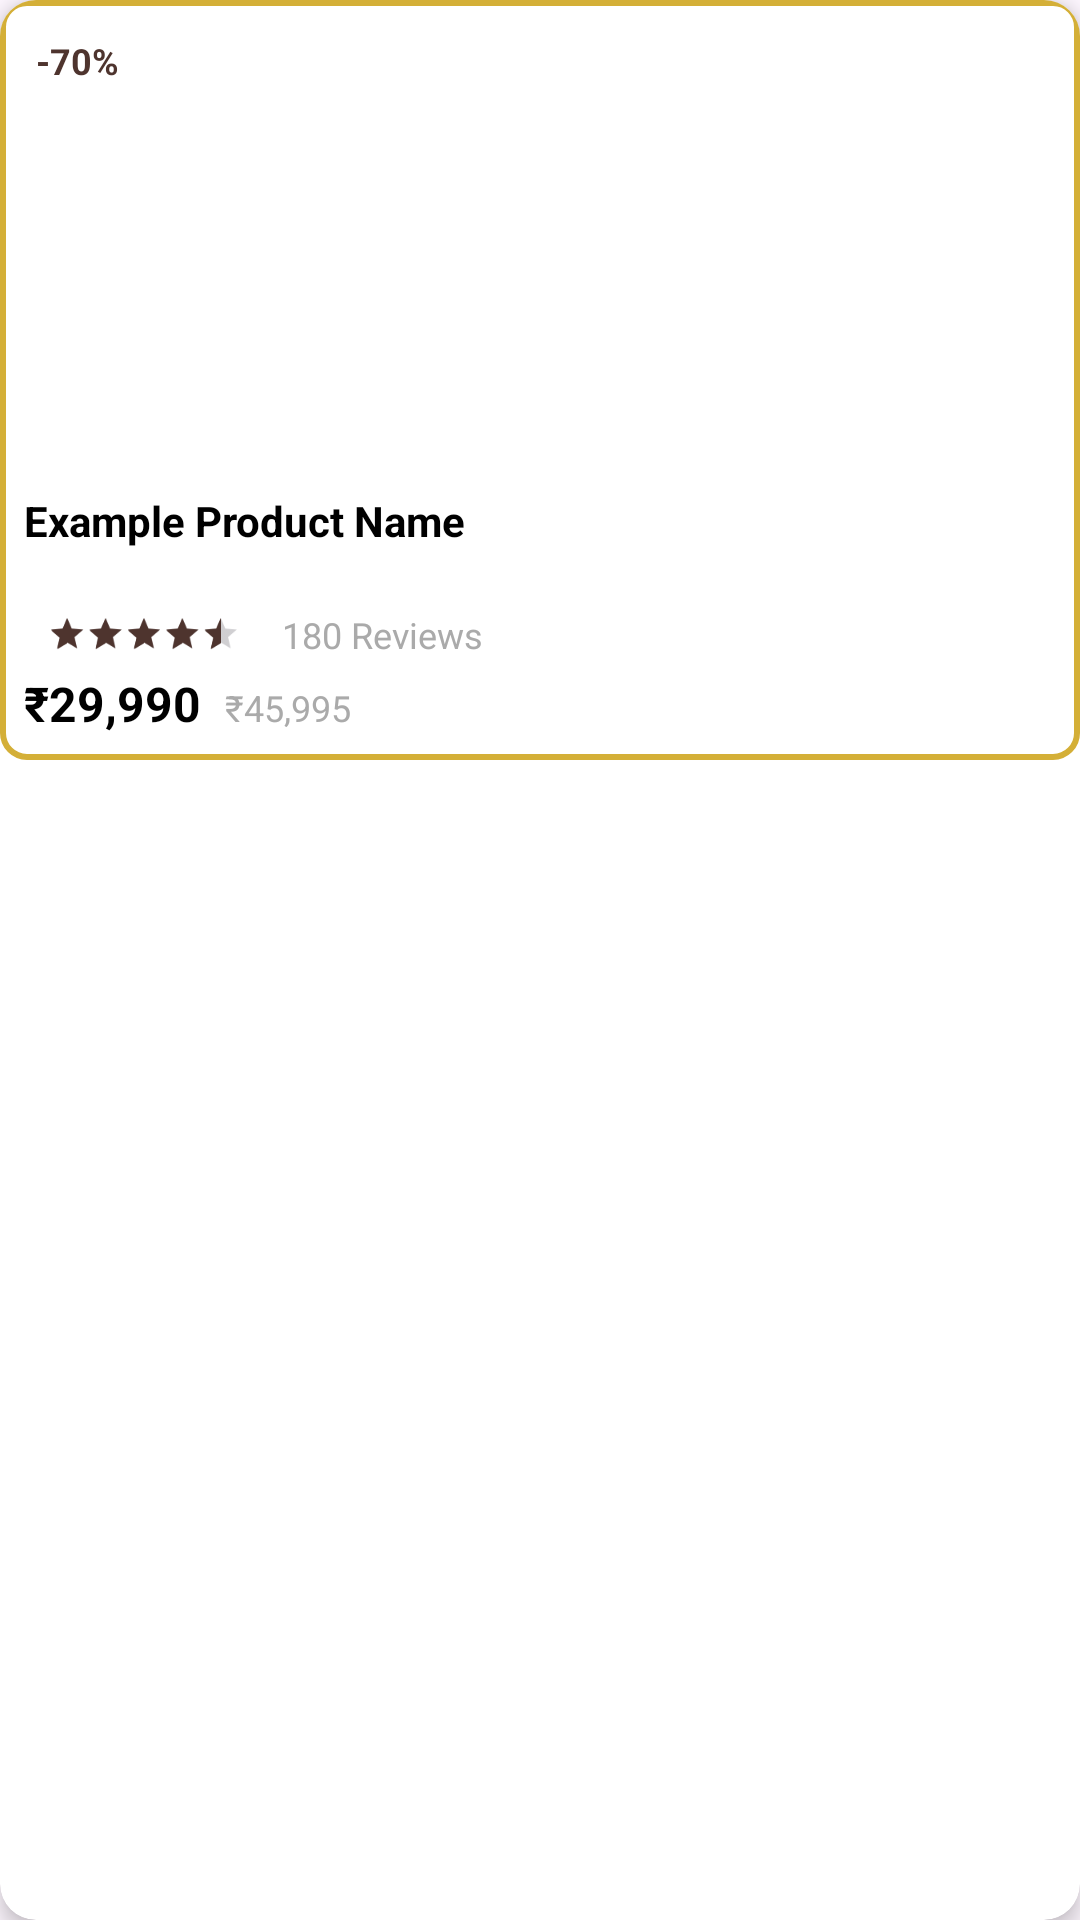

Here is an Android app screen rendered from its layout file. Give the layout XML and the strings, colors and styles it references.
<!-- AndroidManifest.xml: application theme Theme.CaffeeBorcelle -->
<!-- res/layout/activity_bestseller_items_blueprint.xml -->
<?xml version="1.0" encoding="utf-8"?>
<androidx.cardview.widget.CardView xmlns:android="http://schemas.android.com/apk/res/android"
    xmlns:app="http://schemas.android.com/apk/res-auto"
    xmlns:tools="http://schemas.android.com/tools"
    android:id="@+id/main"
    android:layout_width="160dp"
    android:layout_height="wrap_content"
    android:layout_margin="10dp"
    app:cardCornerRadius="12dp"
    app:cardElevation="4dp"
    android:background="@drawable/golden_border"
    tools:context=".bestseller_items_blueprint">

    <LinearLayout
        android:layout_width="match_parent"
        android:layout_height="wrap_content"
        android:orientation="vertical"
        android:background="@drawable/golden_border"
        android:padding="8dp">

        
        <FrameLayout
            android:layout_width="match_parent"
            android:layout_height="150dp">

            <ImageView
                android:id="@+id/HomeItemImage"
                android:layout_width="match_parent"
                android:layout_height="match_parent"
                android:scaleType="fitCenter"
                tools:srcCompat="@tools:sample/backgrounds/scenic" />

            <TextView
                android:id="@+id/DiscountPercent"
                android:layout_width="wrap_content"
                android:layout_height="wrap_content"
                android:padding="4dp"
                android:text="@string/DiscountPercent"
                android:textColor="@color/brownDark"
                android:textStyle="bold"
                android:textSize="12sp"
                android:layout_gravity="top|start" />
        </FrameLayout>

        
        <TextView
            android:id="@+id/ProductName"
            android:layout_width="match_parent"
            android:layout_height="wrap_content"
            android:ellipsize="end"
            android:lines="2"
            android:text="@string/ProductName"
            android:textColor="@android:color/black"
            android:textSize="14sp"
            android:textStyle="bold"
            android:layout_marginTop="6dp" />

        
        <LinearLayout
            android:layout_width="wrap_content"
            android:layout_height="wrap_content"
            android:orientation="horizontal"
            android:layout_marginTop="4dp"
            android:gravity="center_vertical">

            <RatingBar
                android:id="@+id/ProductRating"
                style="?android:attr/ratingBarStyleSmall"
                android:layout_width="wrap_content"
                android:layout_height="wrap_content"
                android:numStars="5"
                android:stepSize="0.5"
                android:rating="4.5"
                android:isIndicator="true"
                android:scaleX="0.8"
                android:scaleY="0.8" />

            <TextView
                android:id="@+id/ProductReviews"
                android:layout_width="wrap_content"
                android:layout_height="wrap_content"
                android:layout_marginStart="6dp"
                android:text="@string/ProductReviews"
                android:textColor="@android:color/darker_gray"
                android:textSize="12sp" />
        </LinearLayout>

        
        <LinearLayout
            android:layout_width="match_parent"
            android:layout_height="wrap_content"
            android:orientation="horizontal"
            android:layout_marginTop="4dp">

            <TextView
                android:id="@+id/ProductPrice"
                android:layout_width="wrap_content"
                android:layout_height="wrap_content"
                android:text="@string/ProductPrice"
                android:textColor="@android:color/black"
                android:textStyle="bold"
                android:textSize="16sp" />

            <TextView
                android:id="@+id/OriginalPrice"
                android:layout_width="wrap_content"
                android:layout_height="wrap_content"
                android:layout_marginStart="8dp"
                android:text="@string/OriginalPrice"
                android:textColor="@android:color/darker_gray"
                android:textSize="12sp" />
        </LinearLayout>

    </LinearLayout>

</androidx.cardview.widget.CardView>
<!-- resources referenced by this layout -->
<resources>
  <color name="brownDark">#4E342E</color>
  <!-- drawable golden_border (drawable) -->
  <?xml version="1.0" encoding="utf-8"?>
  <shape xmlns:android="http://schemas.android.com/apk/res/android">
      <solid android:color="@android:color/white"/>
  
      <stroke
          android:width="2dp"
          android:color="#D4AF37"/>
  
      <corners android:radius="8dp"/>
  </shape>
  <string name="DiscountPercent">-70%</string>
  <string name="OriginalPrice">₹45,995</string>
  <string name="ProductName">Example Product Name</string>
  <string name="ProductPrice">₹29,990</string>
  <string name="ProductReviews">180 Reviews</string>
  <style name="Theme.CaffeeBorcelle" parent="Base.Theme.CaffeeBorcelle" />
  <style name="Base.Theme.CaffeeBorcelle" parent="Theme.Material3.Light.NoActionBar">
  
          
          <item name="colorPrimary">@color/brownDark</item>
          <item name="colorOnPrimary">@color/white</item>
  
          
          <item name="colorSecondary">@color/brownDark</item>
          <item name="colorOnSecondary">@color/white</item>
  
          
          <item name="colorOnBackground">@color/black</item>
          <item name="colorSurface">@color/white</item>
          <item name="colorOnSurface">@color/black</item>
  
          
          <item name="materialButtonStyle">@style/BrownButton</item>
  
      </style>
  <color name="white">#FFFFFFFF</color>
  <color name="black">#FF000000</color>
  <style name="BrownButton" parent="Widget.Material3.Button">
          <item name="backgroundTint">@color/brownDark</item>
          <item name="android:textColor">@color/white</item>
      </style>
</resources>
